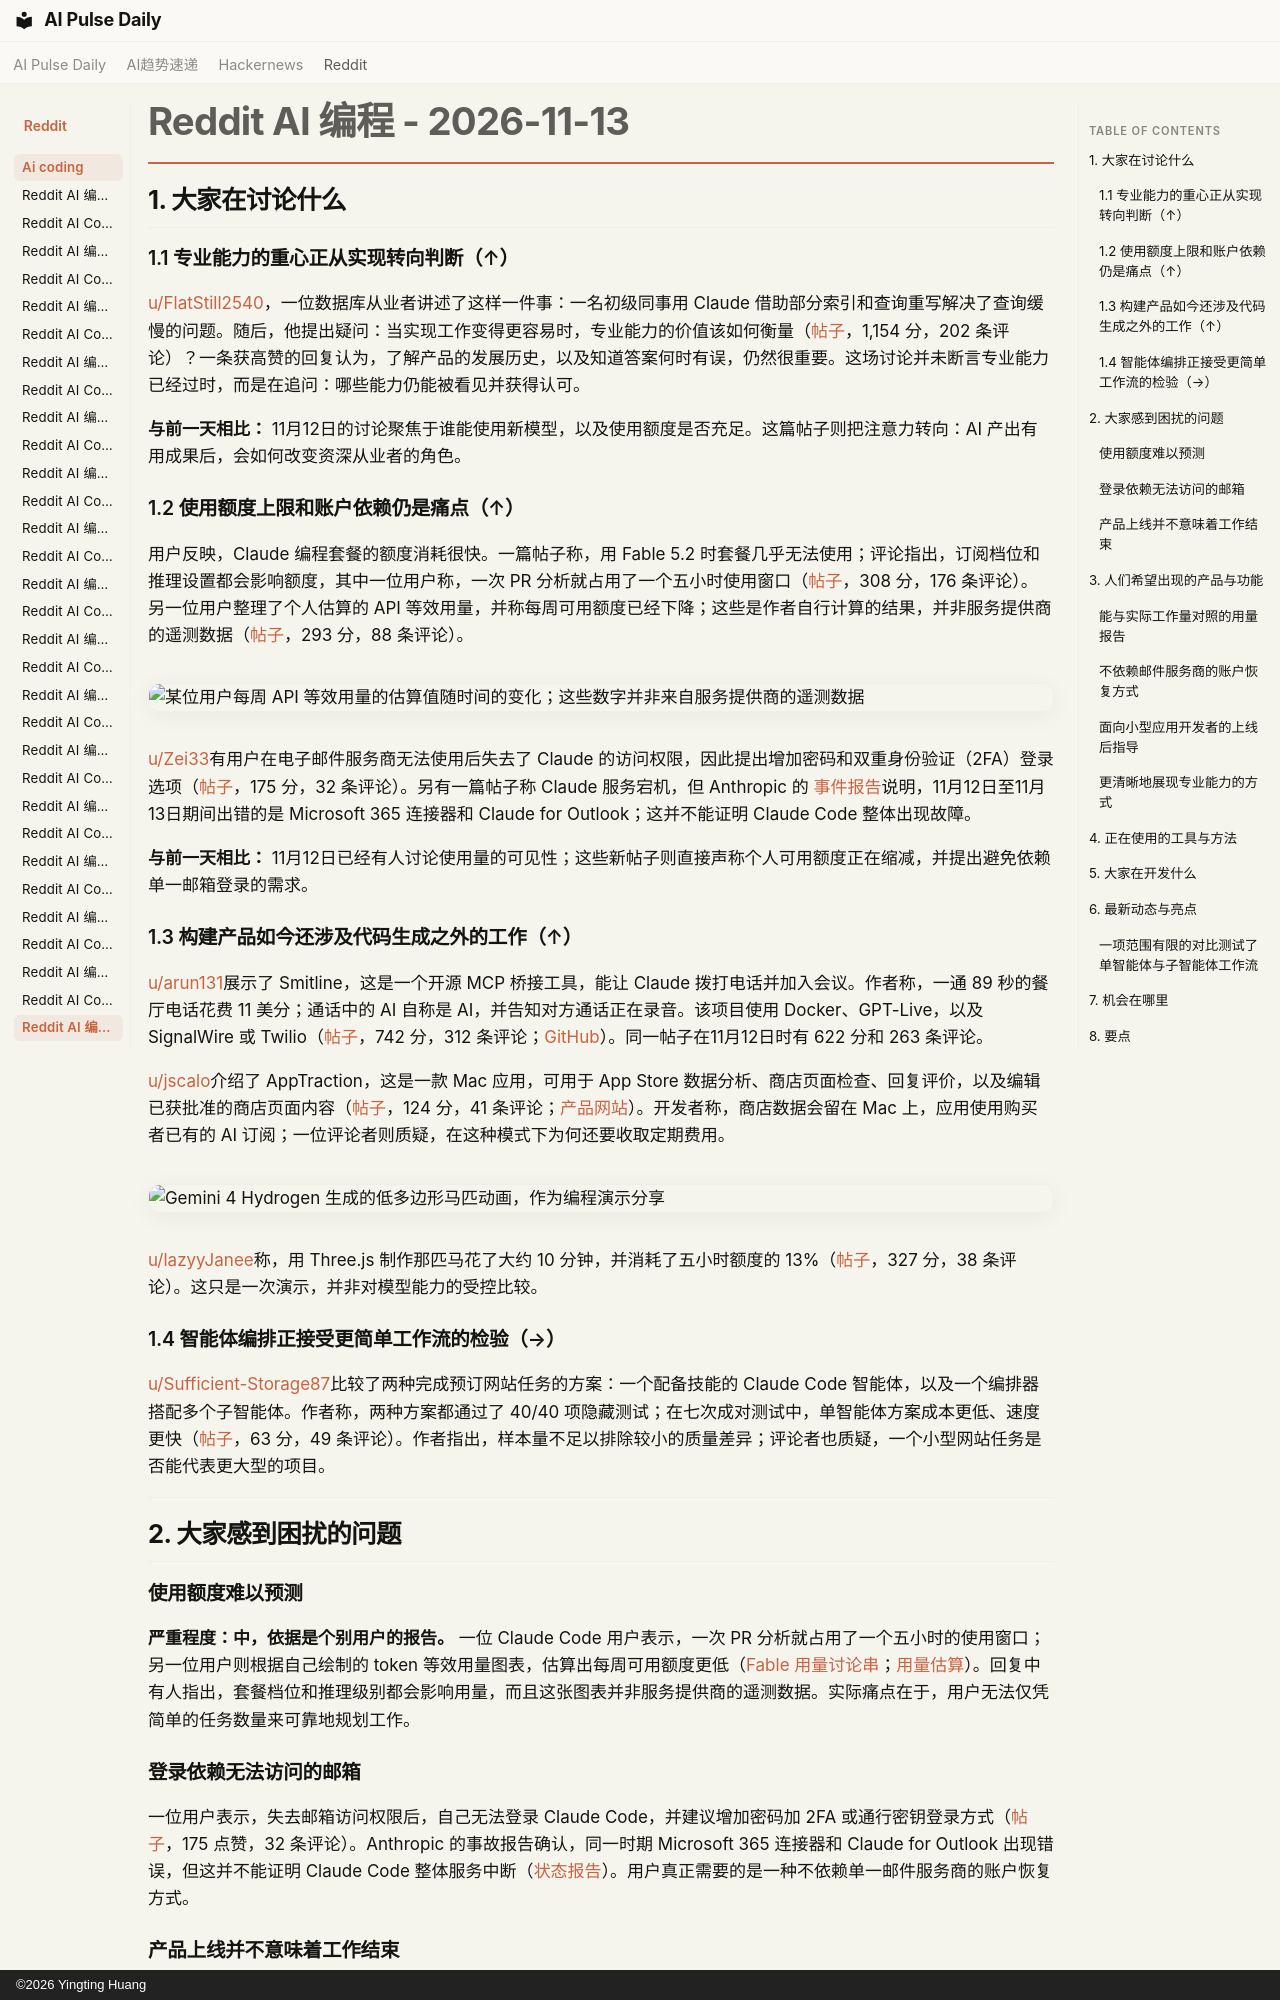

repository: vibewatch/vibewatch.github.io · page: reddit/ai-coding/2026-11-13.zh/index.html · generator: mkdocs · copyright: ©2026 Yingting Huang

# Reddit AI 编程 - 2026-11-13

## 1. 大家在讨论什么

### 1.1 专业能力的重心正从实现转向判断（↑）

[u/FlatStill2540](https://www.reddit.com/user/FlatStill2540)，一位数据库从业者讲述了这样一件事：一名初级同事用 Claude 借助部分索引和查询重写解决了查询缓慢的问题。随后，他提出疑问：当实现工作变得更容易时，专业能力的价值该如何衡量（[帖子](https://www.reddit.com/r/ClaudeCode/comments/1xv6v7h/10_years_of_postgres_expertise_and_the_agent/)，1,154 分，202 条评论）？一条获高赞的回复认为，了解产品的发展历史，以及知道答案何时有误，仍然很重要。这场讨论并未断言专业能力已经过时，而是在追问：哪些能力仍能被看见并获得认可。

**与前一天相比：** 11月12日的讨论聚焦于谁能使用新模型，以及使用额度是否充足。这篇帖子则把注意力转向：AI 产出有用成果后，会如何改变资深从业者的角色。

### 1.2 使用额度上限和账户依赖仍是痛点（↑）

用户反映，Claude 编程套餐的额度消耗很快。一篇帖子称，用 Fable 5.2 时套餐几乎无法使用；评论指出，订阅档位和推理设置都会影响额度，其中一位用户称，一次 PR 分析就占用了一个五小时使用窗口（[帖子](https://www.reddit.com/r/ClaudeCode/comments/1xusayn/fable_52_uses_so_much_usage_its_basically/)，308 分，176 条评论）。另一位用户整理了个人估算的 API 等效用量，并称每周可用额度已经下降；这些是作者自行计算的结果，并非服务提供商的遥测数据（[帖子](https://www.reddit.com/r/ClaudeCode/comments/1xvb26p/you_are_not_running_out_faster_the_weekly_usage/)，293 分，88 条评论）。

![某位用户每周 API 等效用量的估算值随时间的变化；这些数字并非来自服务提供商的遥测数据](https://i.redd.it/duna97kife1i1.png)

[u/Zei33](https://www.reddit.com/user/Zei33)有用户在电子邮件服务商无法使用后失去了 Claude 的访问权限，因此提出增加密码和双重身份验证（2FA）登录选项（[帖子](https://www.reddit.com/r/ClaudeCode/comments/1xv04uo/its_about_time_for_claude_to_have_passwords_and/)，175 分，32 条评论）。另有一篇帖子称 Claude 服务宕机，但 Anthropic 的 [事件报告](https://status.claude.com/incidents/sqn3fg1l96dl)说明，11月12日至11月13日期间出错的是 Microsoft 365 连接器和 Claude for Outlook；这并不能证明 Claude Code 整体出现故障。

**与前一天相比：** 11月12日已经有人讨论使用量的可见性；这些新帖子则直接声称个人可用额度正在缩减，并提出避免依赖单一邮箱登录的需求。

### 1.3 构建产品如今还涉及代码生成之外的工作（↑）

[u/arun131](https://www.reddit.com/user/arun131)展示了 Smitline，这是一个开源 MCP 桥接工具，能让 Claude 拨打电话并加入会议。作者称，一通 89 秒的餐厅电话花费 11 美分；通话中的 AI 自称是 AI，并告知对方通话正在录音。该项目使用 Docker、GPT-Live，以及 SignalWire 或 Twilio（[帖子](https://www.reddit.com/r/ClaudeCode/comments/1xu3ie4/i_asked_claude_code_to_order_my_dinner_it_phoned/)，742 分，312 条评论；[GitHub](https://github.com/kaelorlabs/smitline)）。同一帖子在11月12日时有 622 分和 263 条评论。

[u/jscalo](https://www.reddit.com/user/jscalo)介绍了 AppTraction，这是一款 Mac 应用，可用于 App Store 数据分析、商店页面检查、回复评价，以及编辑已获批准的商店页面内容（[帖子](https://www.reddit.com/r/vibecoding/comments/1xug8e0/former_apple_engineer_here_i_built_a_tool_for_the/)，124 分，41 条评论；[产品网站](https://apptraction.dev/)）。开发者称，商店数据会留在 Mac 上，应用使用购买者已有的 AI 订阅；一位评论者则质疑，在这种模式下为何还要收取定期费用。

![Gemini 4 Hydrogen 生成的低多边形马匹动画，作为编程演示分享](https://i.redd.it/nku6d4c8l81i1.gif)

[u/lazyyJanee](https://www.reddit.com/user/lazyyJanee)称，用 Three.js 制作那匹马花了大约 10 分钟，并消耗了五小时额度的 13%（[帖子](https://www.reddit.com/r/google_antigravity/comments/1xumxa3/gemini_4_hydrogen_horse/)，327 分，38 条评论）。这只是一次演示，并非对模型能力的受控比较。

### 1.4 智能体编排正接受更简单工作流的检验（→）

[u/Sufficient-Storage87](https://www.reddit.com/user/Sufficient-Storage87)比较了两种完成预订网站任务的方案：一个配备技能的 Claude Code 智能体，以及一个编排器搭配多个子智能体。作者称，两种方案都通过了 40/40 项隐藏测试；在七次成对测试中，单智能体方案成本更低、速度更快（[帖子](https://www.reddit.com/r/ClaudeCode/comments/1xuqnnc/i_tested_anthropics_one_agent_with_skills_beats_a/)，63 分，49 条评论）。作者指出，样本量不足以排除较小的质量差异；评论者也质疑，一个小型网站任务是否能代表更大型的项目。



---



## 2. 大家感到困扰的问题

### 使用额度难以预测

**严重程度：中，依据是个别用户的报告。** 一位 Claude Code 用户表示，一次 PR 分析就占用了一个五小时的使用窗口；另一位用户则根据自己绘制的 token 等效用量图表，估算出每周可用额度更低（[Fable 用量讨论串](https://www.reddit.com/r/ClaudeCode/comments/1xusayn/fable_52_uses_so_much_usage_its_basically/)；[用量估算](https://www.reddit.com/r/ClaudeCode/comments/1xvb26p/you_are_not_running_out_faster_the_weekly_usage/)）。回复中有人指出，套餐档位和推理级别都会影响用量，而且这张图表并非服务提供商的遥测数据。实际痛点在于，用户无法仅凭简单的任务数量来可靠地规划工作。

### 登录依赖无法访问的邮箱

一位用户表示，失去邮箱访问权限后，自己无法登录 Claude Code，并建议增加密码加 2FA 或通行密钥登录方式（[帖子](https://www.reddit.com/r/ClaudeCode/comments/1xv04uo/its_about_time_for_claude_to_have_passwords_and/)，175 点赞，32 条评论）。Anthropic 的事故报告确认，同一时期 Microsoft 365 连接器和 Claude for Outlook 出现错误，但这并不能证明 Claude Code 整体服务中断（[状态报告](https://status.claude.com/incidents/sqn3fg1l96dl)）。用户真正需要的是一种不依赖单一邮件服务商的账户恢复方式。
